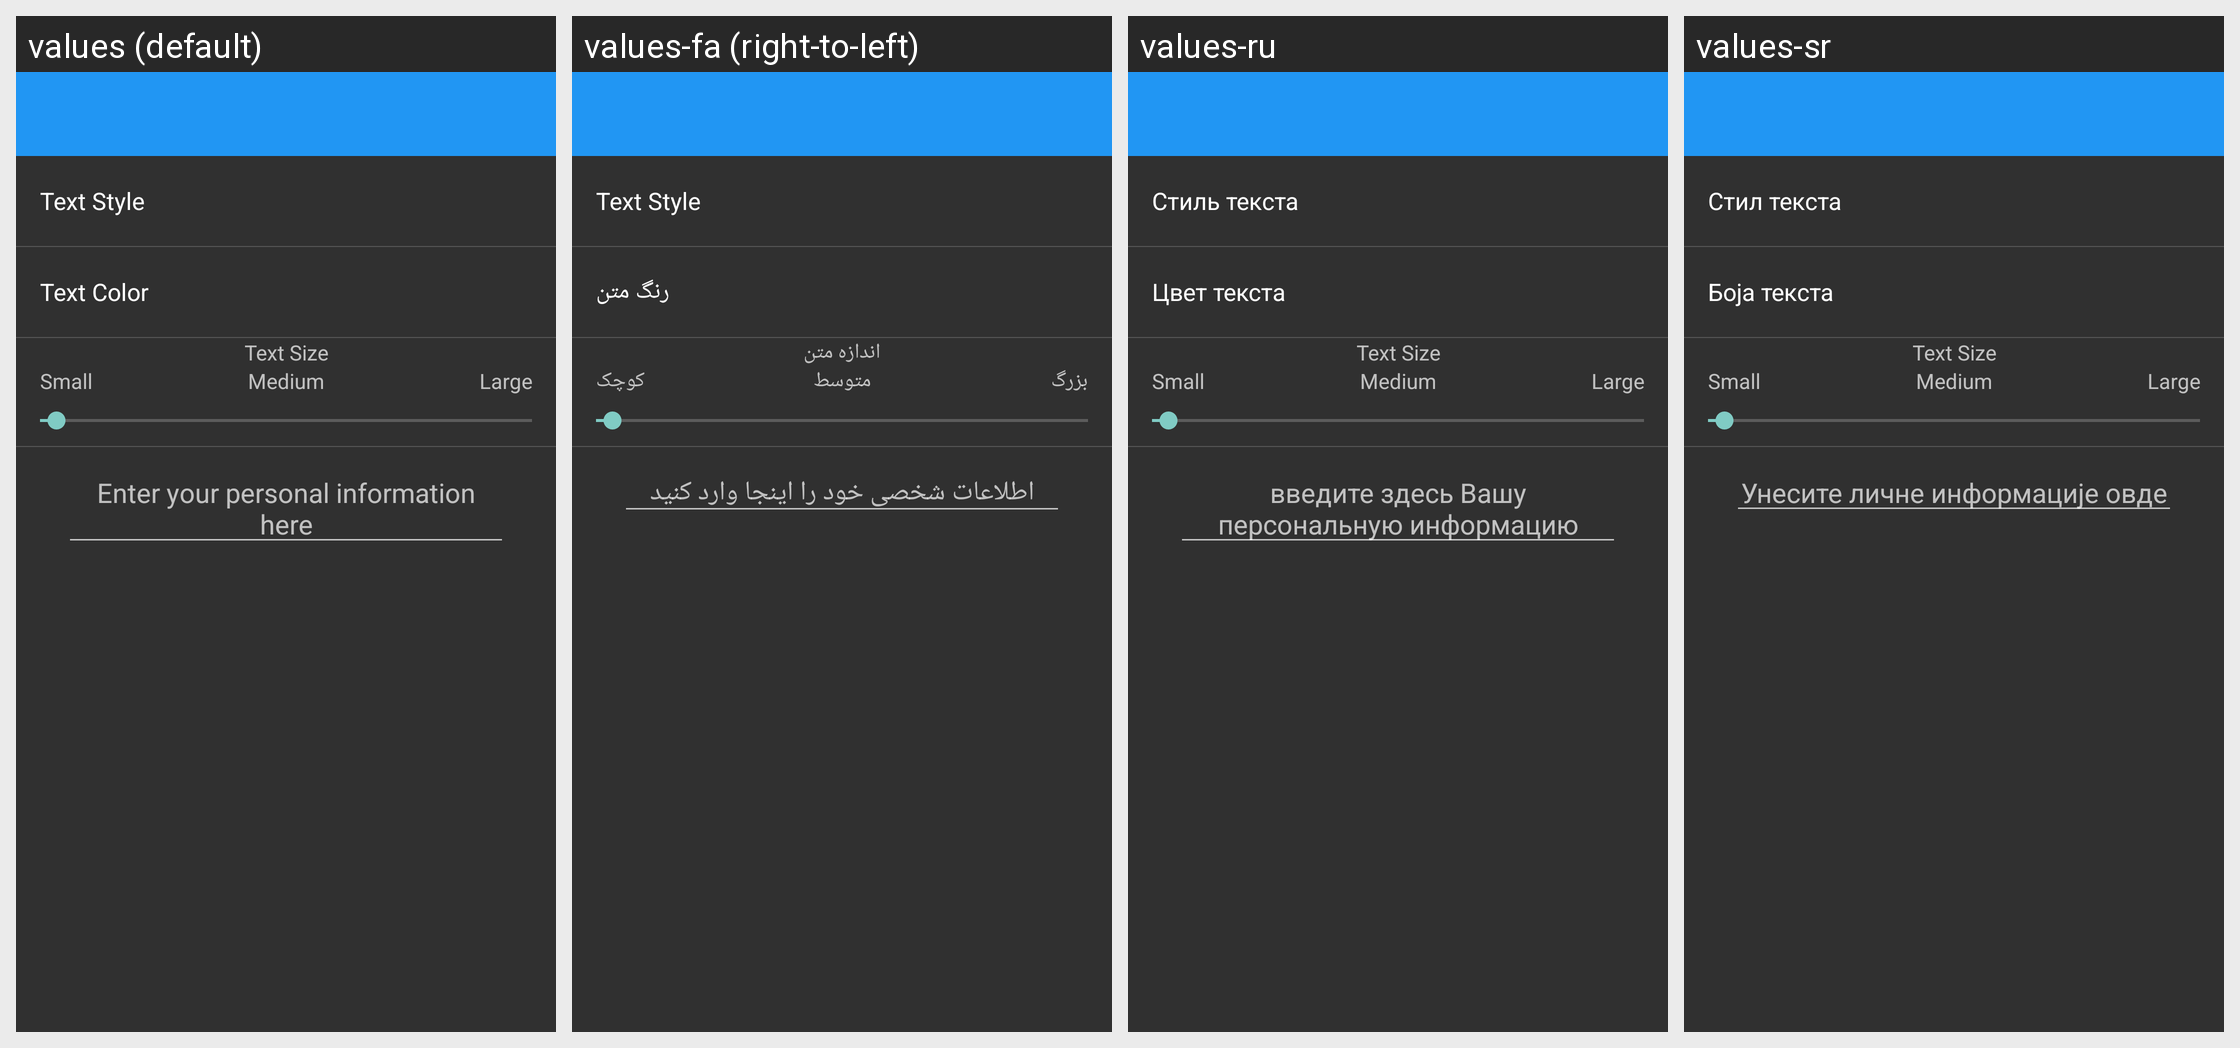

Locale-by-locale string values for the Android screen shown in this grid:
Android screen res/layout/settings_personal_msg.xml rendered under 4 locales, left to right: values (default), values-fa (right-to-left), values-ru, values-sr. Device: Nexus 5 (rendered at 1080×1920; each locale shown at half size, 540×960, under a caption strip naming it); theme AppTheme.
Other locales in the repository, not shown: values-cs, values-de, values-es, values-fr, values-hr-rHR, values-it, values-ja, values-nl, values-pl, values-pt-rBR, values-pt-rPT, values-sk, values-tr, values-vi, values-zh.
Strings drawn on this screen, with the default value and each locale's value (text and hints the layout hard-codes, and strings that could not be matched under every locale, appear in the picture but are not listed):

text_style
  values: Text Style
  values-fa: Text Style
  values-ru: Стиль текста
  values-sr: Стил текста

text_color
  values: Text Color
  values-fa: رنگ متن
  values-ru: Цвет текста
  values-sr: Боја текста

test_size
  values: Text Size
  values-fa: اندازه متن
  values-ru: Text Size
  values-sr: Text Size

small
  values: Small
  values-fa: کوچک
  values-ru: Small
  values-sr: Small

medium
  values: Medium
  values-fa: متوسط
  values-ru: Medium
  values-sr: Medium

large
  values: Large
  values-fa: بزرگ
  values-ru: Large
  values-sr: Large

personal_msg_desc
  values: Enter your personal information here
  values-fa: اطلاعات شخصی خود را اینجا وارد کنید
  values-ru: введите здесь Вашу персональную информацию
  values-sr: Унесите личне информације овде
